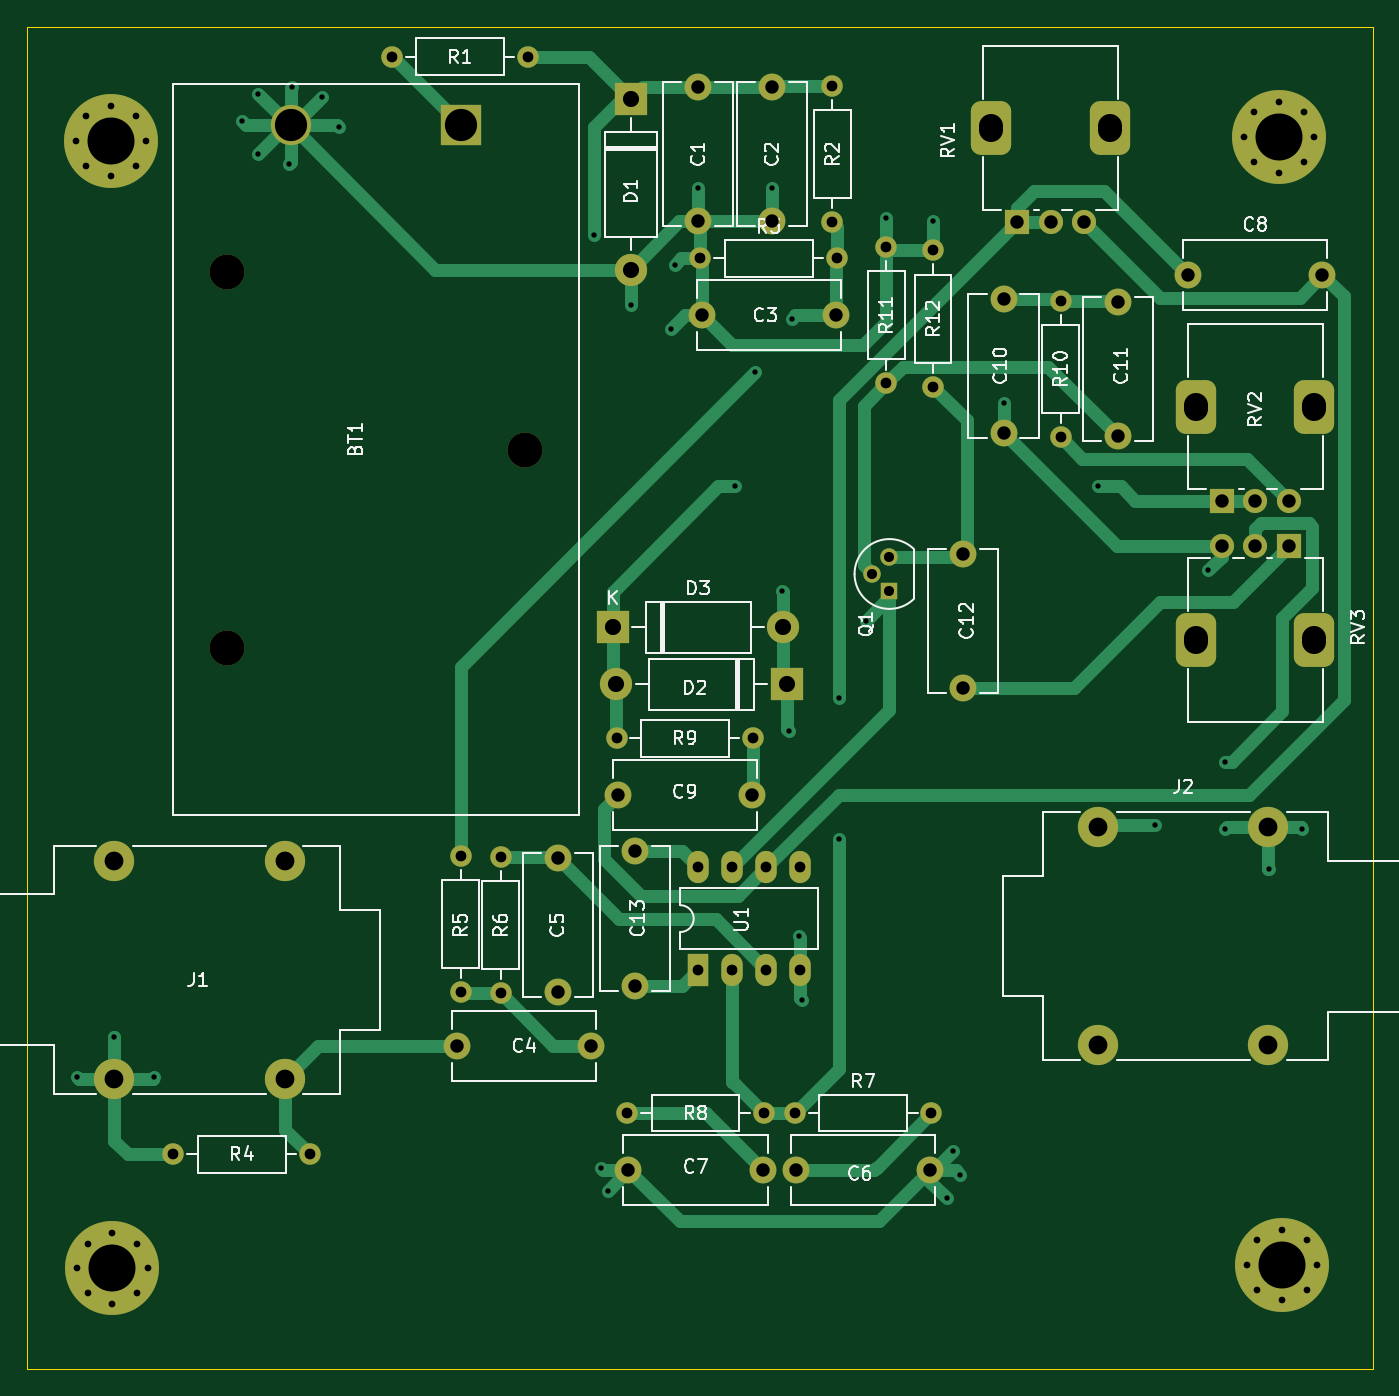
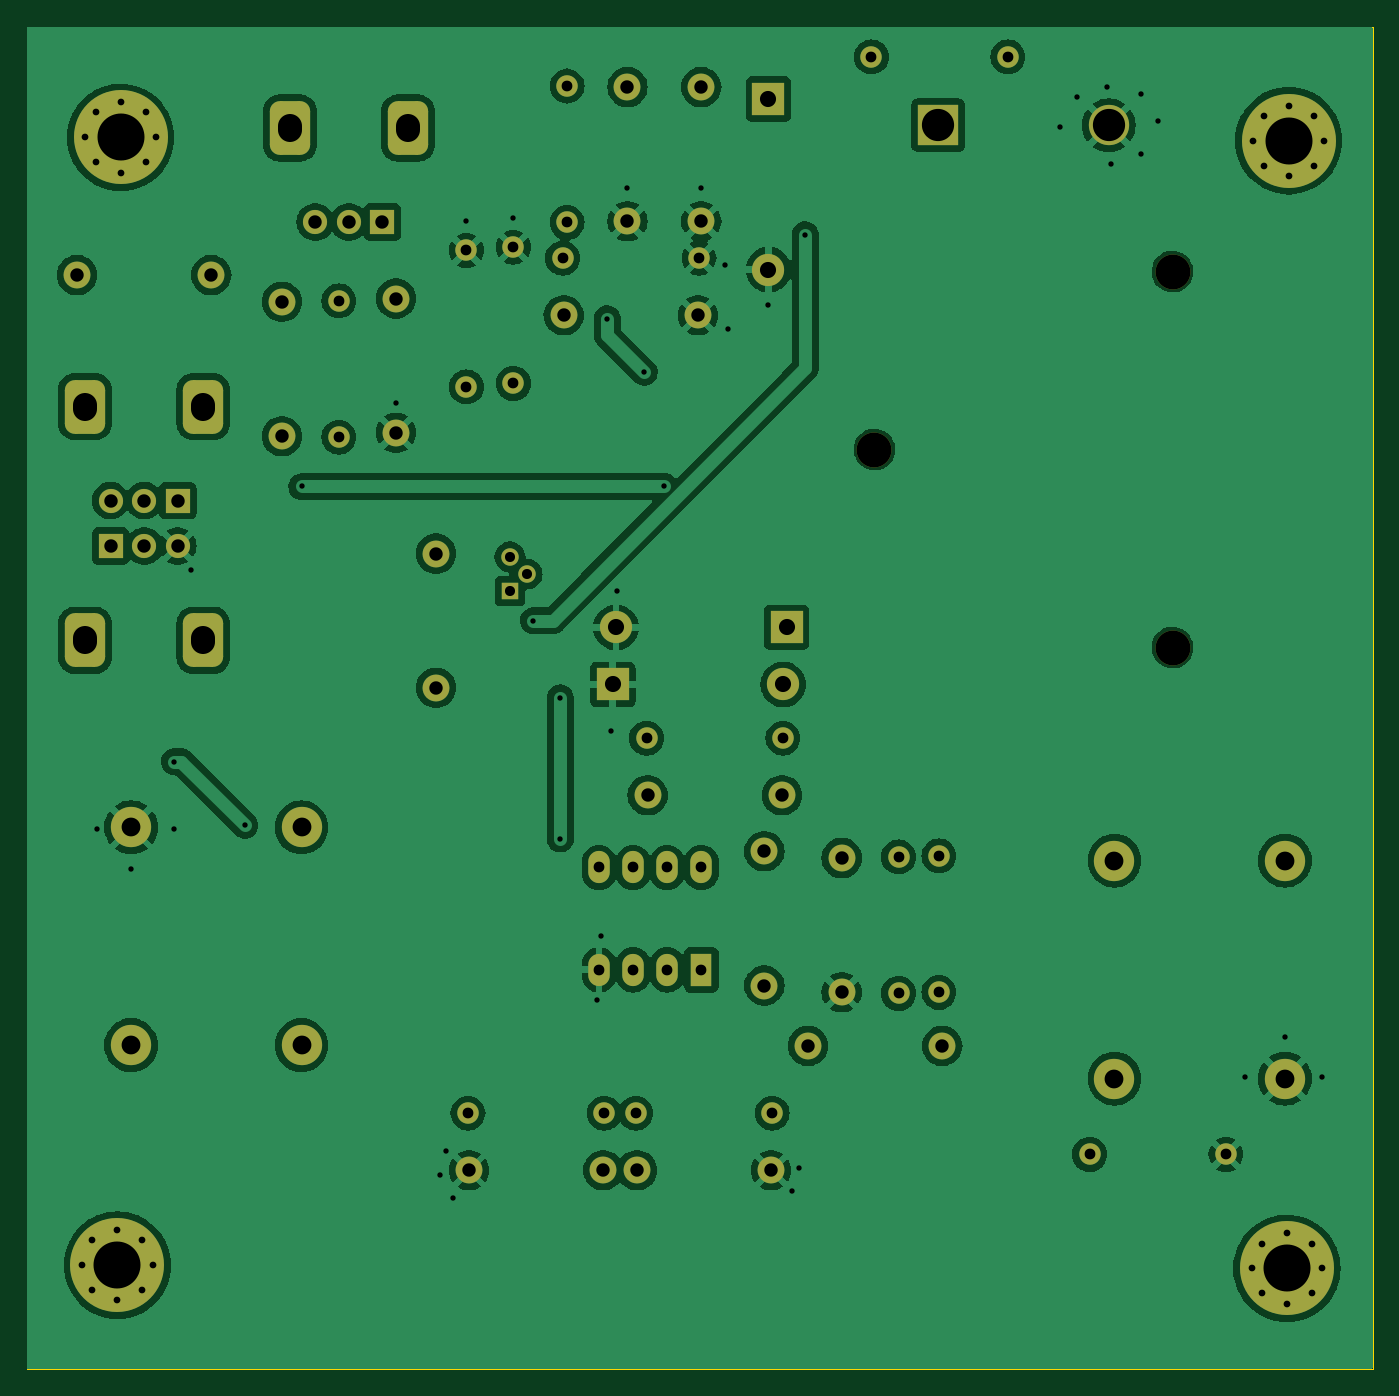
Circuit board: 10 layer files. Board 100.2 x 100.0 mm.
- bottom_copper: Distortion-B_Cu.gbr (199396 bytes)
- bottom_mask: Distortion-B_Mask.gbr (5876 bytes)
- paste: Distortion-B_Paste.gbr (453 bytes)
- bottom_silk: Distortion-B_Silkscreen.gbr (454 bytes)
- outline: Distortion-Edge_Cuts.gbr (1145 bytes)
- top_copper: Distortion-F_Cu.gbr (21283 bytes)
- top_mask: Distortion-F_Mask.gbr (5876 bytes)
- paste: Distortion-F_Paste.gbr (453 bytes)
- top_silk: Distortion-F_Silkscreen.gbr (60039 bytes)
- drill: Distortion.drl (3668 bytes)

=== bottom_copper: Distortion-B_Cu.gbr (199396 bytes, source omitted) ===
=== bottom_mask: Distortion-B_Mask.gbr ===
%TF.GenerationSoftware,KiCad,Pcbnew,7.0.7*%
%TF.CreationDate,2024-03-10T16:06:42-05:00*%
%TF.ProjectId,Distortion,44697374-6f72-4746-996f-6e2e6b696361,rev?*%
%TF.SameCoordinates,Original*%
%TF.FileFunction,Soldermask,Bot*%
%TF.FilePolarity,Negative*%
%FSLAX46Y46*%
G04 Gerber Fmt 4.6, Leading zero omitted, Abs format (unit mm)*
G04 Created by KiCad (PCBNEW 7.0.7) date 2024-03-10 16:06:42*
%MOMM*%
%LPD*%
G01*
G04 APERTURE LIST*
G04 Aperture macros list*
%AMRoundRect*
0 Rectangle with rounded corners*
0 $1 Rounding radius*
0 $2 $3 $4 $5 $6 $7 $8 $9 X,Y pos of 4 corners*
0 Add a 4 corners polygon primitive as box body*
4,1,4,$2,$3,$4,$5,$6,$7,$8,$9,$2,$3,0*
0 Add four circle primitives for the rounded corners*
1,1,$1+$1,$2,$3*
1,1,$1+$1,$4,$5*
1,1,$1+$1,$6,$7*
1,1,$1+$1,$8,$9*
0 Add four rect primitives between the rounded corners*
20,1,$1+$1,$2,$3,$4,$5,0*
20,1,$1+$1,$4,$5,$6,$7,0*
20,1,$1+$1,$6,$7,$8,$9,0*
20,1,$1+$1,$8,$9,$2,$3,0*%
G04 Aperture macros list end*
%ADD10C,0.800000*%
%ADD11C,7.000000*%
%ADD12R,1.600000X2.400000*%
%ADD13O,1.600000X2.400000*%
%ADD14RoundRect,0.750000X-0.750000X1.250000X-0.750000X-1.250000X0.750000X-1.250000X0.750000X1.250000X0*%
%ADD15C,1.800000*%
%ADD16R,1.800000X1.800000*%
%ADD17RoundRect,0.750000X0.750000X-1.250000X0.750000X1.250000X-0.750000X1.250000X-0.750000X-1.250000X0*%
%ADD18C,1.600000*%
%ADD19O,1.600000X1.600000*%
%ADD20C,1.300000*%
%ADD21R,1.300000X1.300000*%
%ADD22C,3.000000*%
%ADD23O,2.400000X2.400000*%
%ADD24R,2.400000X2.400000*%
%ADD25C,2.000000*%
%ADD26R,3.000000X3.000000*%
%ADD27C,2.600000*%
G04 APERTURE END LIST*
D10*
%TO.C,H4*%
X120875000Y-148625000D03*
X123500000Y-146000000D03*
D11*
X120875000Y-146000000D03*
D10*
X120875000Y-143375000D03*
X119018845Y-147856155D03*
X119018845Y-144143845D03*
X122731155Y-147856155D03*
X118250000Y-146000000D03*
X122731155Y-144143845D03*
%TD*%
%TO.C,H3*%
X122606155Y-60143845D03*
X118125000Y-62000000D03*
X122606155Y-63856155D03*
X118893845Y-60143845D03*
X118893845Y-63856155D03*
X120750000Y-59375000D03*
D11*
X120750000Y-62000000D03*
D10*
X123375000Y-62000000D03*
X120750000Y-64625000D03*
%TD*%
%TO.C,H2*%
X208000000Y-148375000D03*
X210625000Y-145750000D03*
D11*
X208000000Y-145750000D03*
D10*
X208000000Y-143125000D03*
X206143845Y-147606155D03*
X206143845Y-143893845D03*
X209856155Y-147606155D03*
X205375000Y-145750000D03*
X209856155Y-143893845D03*
%TD*%
%TO.C,H1*%
X209606155Y-59893845D03*
X205125000Y-61750000D03*
X209606155Y-63606155D03*
X205893845Y-59893845D03*
X205893845Y-63606155D03*
X207750000Y-59125000D03*
D11*
X207750000Y-61750000D03*
D10*
X210375000Y-61750000D03*
X207750000Y-64375000D03*
%TD*%
D12*
%TO.C,U1*%
X164500000Y-123750000D03*
D13*
X167040000Y-123750000D03*
X169580000Y-123750000D03*
X172120000Y-123750000D03*
X172120000Y-116130000D03*
X169580000Y-116130000D03*
X167040000Y-116130000D03*
X164500000Y-116130000D03*
%TD*%
D14*
%TO.C,RV3*%
X201600000Y-99200000D03*
X210400000Y-99200000D03*
D15*
X203500000Y-92200000D03*
X206000000Y-92200000D03*
D16*
X208500000Y-92200000D03*
%TD*%
D17*
%TO.C,RV2*%
X210400000Y-81800000D03*
X201600000Y-81800000D03*
D15*
X208500000Y-88800000D03*
X206000000Y-88800000D03*
D16*
X203500000Y-88800000D03*
%TD*%
D17*
%TO.C,RV1*%
X195150000Y-61050000D03*
X186350000Y-61050000D03*
D15*
X193250000Y-68050000D03*
X190750000Y-68050000D03*
D16*
X188250000Y-68050000D03*
%TD*%
D18*
%TO.C,R12*%
X182000000Y-70170000D03*
D19*
X182000000Y-80330000D03*
%TD*%
D18*
%TO.C,R11*%
X178500000Y-69920000D03*
D19*
X178500000Y-80080000D03*
%TD*%
%TO.C,R10*%
X191500000Y-84080000D03*
D18*
X191500000Y-73920000D03*
%TD*%
%TO.C,R9*%
X158420000Y-106500000D03*
D19*
X168580000Y-106500000D03*
%TD*%
D18*
%TO.C,R8*%
X169380000Y-134425000D03*
D19*
X159220000Y-134425000D03*
%TD*%
D18*
%TO.C,R7*%
X171720000Y-134425000D03*
D19*
X181880000Y-134425000D03*
%TD*%
D18*
%TO.C,R6*%
X149800000Y-115345000D03*
D19*
X149800000Y-125505000D03*
%TD*%
D18*
%TO.C,R5*%
X146800000Y-125425000D03*
D19*
X146800000Y-115265000D03*
%TD*%
%TO.C,R4*%
X135580000Y-137500000D03*
D18*
X125420000Y-137500000D03*
%TD*%
%TO.C,R3*%
X164670000Y-70750000D03*
D19*
X174830000Y-70750000D03*
%TD*%
D18*
%TO.C,R2*%
X174500000Y-68080000D03*
D19*
X174500000Y-57920000D03*
%TD*%
%TO.C,R1*%
X151830000Y-55750000D03*
D18*
X141670000Y-55750000D03*
%TD*%
D20*
%TO.C,Q1*%
X178750000Y-93000000D03*
X177480000Y-94270000D03*
D21*
X178750000Y-95540000D03*
%TD*%
D22*
%TO.C,J2*%
X206975000Y-113135000D03*
X206975000Y-129365000D03*
X194275000Y-113135000D03*
X194275000Y-129365000D03*
%TD*%
%TO.C,J1*%
X121025000Y-131865000D03*
X121025000Y-115635000D03*
X133725000Y-131865000D03*
X133725000Y-115635000D03*
%TD*%
D23*
%TO.C,D3*%
X170850000Y-98250000D03*
D24*
X158150000Y-98250000D03*
%TD*%
D23*
%TO.C,D2*%
X158400000Y-102500000D03*
D24*
X171100000Y-102500000D03*
%TD*%
D23*
%TO.C,D1*%
X159500000Y-71600000D03*
D24*
X159500000Y-58900000D03*
%TD*%
D25*
%TO.C,C13*%
X159800000Y-124925000D03*
X159800000Y-114925000D03*
%TD*%
%TO.C,C12*%
X184250000Y-92750000D03*
X184250000Y-102750000D03*
%TD*%
%TO.C,C11*%
X195750000Y-74000000D03*
X195750000Y-84000000D03*
%TD*%
%TO.C,C10*%
X187250000Y-73750000D03*
X187250000Y-83750000D03*
%TD*%
%TO.C,C9*%
X168500000Y-110750000D03*
X158500000Y-110750000D03*
%TD*%
%TO.C,C8*%
X211000000Y-72000000D03*
X201000000Y-72000000D03*
%TD*%
%TO.C,C7*%
X159300000Y-138675000D03*
X169300000Y-138675000D03*
%TD*%
%TO.C,C6*%
X181800000Y-138675000D03*
X171800000Y-138675000D03*
%TD*%
%TO.C,C5*%
X154050000Y-125425000D03*
X154050000Y-115425000D03*
%TD*%
%TO.C,C4*%
X146550000Y-129425000D03*
X156550000Y-129425000D03*
%TD*%
%TO.C,C3*%
X174750000Y-75000000D03*
X164750000Y-75000000D03*
%TD*%
%TO.C,C2*%
X170000000Y-58000000D03*
X170000000Y-68000000D03*
%TD*%
%TO.C,C1*%
X164500000Y-68000000D03*
X164500000Y-58000000D03*
%TD*%
D22*
%TO.C,BT1*%
X134150000Y-60850000D03*
D26*
X146850000Y-60850000D03*
D27*
X129400000Y-71750000D03*
X151600000Y-85000000D03*
X129400000Y-99750000D03*
%TD*%
M02*

=== paste: Distortion-B_Paste.gbr ===
%TF.GenerationSoftware,KiCad,Pcbnew,7.0.7*%
%TF.CreationDate,2024-03-10T16:06:42-05:00*%
%TF.ProjectId,Distortion,44697374-6f72-4746-996f-6e2e6b696361,rev?*%
%TF.SameCoordinates,Original*%
%TF.FileFunction,Paste,Bot*%
%TF.FilePolarity,Positive*%
%FSLAX46Y46*%
G04 Gerber Fmt 4.6, Leading zero omitted, Abs format (unit mm)*
G04 Created by KiCad (PCBNEW 7.0.7) date 2024-03-10 16:06:42*
%MOMM*%
%LPD*%
G01*
G04 APERTURE LIST*
G04 APERTURE END LIST*
M02*

=== bottom_silk: Distortion-B_Silkscreen.gbr ===
%TF.GenerationSoftware,KiCad,Pcbnew,7.0.7*%
%TF.CreationDate,2024-03-10T16:06:42-05:00*%
%TF.ProjectId,Distortion,44697374-6f72-4746-996f-6e2e6b696361,rev?*%
%TF.SameCoordinates,Original*%
%TF.FileFunction,Legend,Bot*%
%TF.FilePolarity,Positive*%
%FSLAX46Y46*%
G04 Gerber Fmt 4.6, Leading zero omitted, Abs format (unit mm)*
G04 Created by KiCad (PCBNEW 7.0.7) date 2024-03-10 16:06:42*
%MOMM*%
%LPD*%
G01*
G04 APERTURE LIST*
G04 APERTURE END LIST*
M02*

=== outline: Distortion-Edge_Cuts.gbr ===
%TF.GenerationSoftware,KiCad,Pcbnew,7.0.7*%
%TF.CreationDate,2024-03-10T16:06:42-05:00*%
%TF.ProjectId,Distortion,44697374-6f72-4746-996f-6e2e6b696361,rev?*%
%TF.SameCoordinates,Original*%
%TF.FileFunction,Profile,NP*%
%FSLAX46Y46*%
G04 Gerber Fmt 4.6, Leading zero omitted, Abs format (unit mm)*
G04 Created by KiCad (PCBNEW 7.0.7) date 2024-03-10 16:06:42*
%MOMM*%
%LPD*%
G01*
G04 APERTURE LIST*
%TA.AperFunction,Profile*%
%ADD10C,0.100000*%
%TD*%
G04 APERTURE END LIST*
D10*
X214750000Y-53500000D02*
X214750000Y-61750000D01*
X207750000Y-53500000D02*
X214750000Y-53500000D01*
X114500000Y-53500000D02*
X120750000Y-53500000D01*
X114500000Y-62000000D02*
X114500000Y-53500000D01*
X114500000Y-62250000D02*
X114500000Y-62000000D01*
X114500000Y-153500000D02*
X114500000Y-146250000D01*
X120875000Y-153500000D02*
X114500000Y-153500000D01*
X214750000Y-153500000D02*
X214750000Y-145750000D01*
X208000000Y-153500000D02*
X214750000Y-153500000D01*
X120875000Y-153500000D02*
X208000000Y-153500000D01*
X214750000Y-61750000D02*
X214750000Y-145750000D01*
X120750000Y-53500000D02*
X207750000Y-53500000D01*
X114500000Y-62250000D02*
X114500000Y-146250000D01*
M02*

=== top_copper: Distortion-F_Cu.gbr (21283 bytes, source omitted) ===
=== top_mask: Distortion-F_Mask.gbr ===
%TF.GenerationSoftware,KiCad,Pcbnew,7.0.7*%
%TF.CreationDate,2024-03-10T16:06:42-05:00*%
%TF.ProjectId,Distortion,44697374-6f72-4746-996f-6e2e6b696361,rev?*%
%TF.SameCoordinates,Original*%
%TF.FileFunction,Soldermask,Top*%
%TF.FilePolarity,Negative*%
%FSLAX46Y46*%
G04 Gerber Fmt 4.6, Leading zero omitted, Abs format (unit mm)*
G04 Created by KiCad (PCBNEW 7.0.7) date 2024-03-10 16:06:42*
%MOMM*%
%LPD*%
G01*
G04 APERTURE LIST*
G04 Aperture macros list*
%AMRoundRect*
0 Rectangle with rounded corners*
0 $1 Rounding radius*
0 $2 $3 $4 $5 $6 $7 $8 $9 X,Y pos of 4 corners*
0 Add a 4 corners polygon primitive as box body*
4,1,4,$2,$3,$4,$5,$6,$7,$8,$9,$2,$3,0*
0 Add four circle primitives for the rounded corners*
1,1,$1+$1,$2,$3*
1,1,$1+$1,$4,$5*
1,1,$1+$1,$6,$7*
1,1,$1+$1,$8,$9*
0 Add four rect primitives between the rounded corners*
20,1,$1+$1,$2,$3,$4,$5,0*
20,1,$1+$1,$4,$5,$6,$7,0*
20,1,$1+$1,$6,$7,$8,$9,0*
20,1,$1+$1,$8,$9,$2,$3,0*%
G04 Aperture macros list end*
%ADD10C,0.800000*%
%ADD11C,7.000000*%
%ADD12R,1.600000X2.400000*%
%ADD13O,1.600000X2.400000*%
%ADD14RoundRect,0.750000X-0.750000X1.250000X-0.750000X-1.250000X0.750000X-1.250000X0.750000X1.250000X0*%
%ADD15C,1.800000*%
%ADD16R,1.800000X1.800000*%
%ADD17RoundRect,0.750000X0.750000X-1.250000X0.750000X1.250000X-0.750000X1.250000X-0.750000X-1.250000X0*%
%ADD18C,1.600000*%
%ADD19O,1.600000X1.600000*%
%ADD20C,1.300000*%
%ADD21R,1.300000X1.300000*%
%ADD22C,3.000000*%
%ADD23O,2.400000X2.400000*%
%ADD24R,2.400000X2.400000*%
%ADD25C,2.000000*%
%ADD26R,3.000000X3.000000*%
%ADD27C,2.600000*%
G04 APERTURE END LIST*
D10*
%TO.C,H4*%
X120875000Y-148625000D03*
X123500000Y-146000000D03*
D11*
X120875000Y-146000000D03*
D10*
X120875000Y-143375000D03*
X119018845Y-147856155D03*
X119018845Y-144143845D03*
X122731155Y-147856155D03*
X118250000Y-146000000D03*
X122731155Y-144143845D03*
%TD*%
%TO.C,H3*%
X122606155Y-60143845D03*
X118125000Y-62000000D03*
X122606155Y-63856155D03*
X118893845Y-60143845D03*
X118893845Y-63856155D03*
X120750000Y-59375000D03*
D11*
X120750000Y-62000000D03*
D10*
X123375000Y-62000000D03*
X120750000Y-64625000D03*
%TD*%
%TO.C,H2*%
X208000000Y-148375000D03*
X210625000Y-145750000D03*
D11*
X208000000Y-145750000D03*
D10*
X208000000Y-143125000D03*
X206143845Y-147606155D03*
X206143845Y-143893845D03*
X209856155Y-147606155D03*
X205375000Y-145750000D03*
X209856155Y-143893845D03*
%TD*%
%TO.C,H1*%
X209606155Y-59893845D03*
X205125000Y-61750000D03*
X209606155Y-63606155D03*
X205893845Y-59893845D03*
X205893845Y-63606155D03*
X207750000Y-59125000D03*
D11*
X207750000Y-61750000D03*
D10*
X210375000Y-61750000D03*
X207750000Y-64375000D03*
%TD*%
D12*
%TO.C,U1*%
X164500000Y-123750000D03*
D13*
X167040000Y-123750000D03*
X169580000Y-123750000D03*
X172120000Y-123750000D03*
X172120000Y-116130000D03*
X169580000Y-116130000D03*
X167040000Y-116130000D03*
X164500000Y-116130000D03*
%TD*%
D14*
%TO.C,RV3*%
X201600000Y-99200000D03*
X210400000Y-99200000D03*
D15*
X203500000Y-92200000D03*
X206000000Y-92200000D03*
D16*
X208500000Y-92200000D03*
%TD*%
D17*
%TO.C,RV2*%
X210400000Y-81800000D03*
X201600000Y-81800000D03*
D15*
X208500000Y-88800000D03*
X206000000Y-88800000D03*
D16*
X203500000Y-88800000D03*
%TD*%
D17*
%TO.C,RV1*%
X195150000Y-61050000D03*
X186350000Y-61050000D03*
D15*
X193250000Y-68050000D03*
X190750000Y-68050000D03*
D16*
X188250000Y-68050000D03*
%TD*%
D18*
%TO.C,R12*%
X182000000Y-70170000D03*
D19*
X182000000Y-80330000D03*
%TD*%
D18*
%TO.C,R11*%
X178500000Y-69920000D03*
D19*
X178500000Y-80080000D03*
%TD*%
%TO.C,R10*%
X191500000Y-84080000D03*
D18*
X191500000Y-73920000D03*
%TD*%
%TO.C,R9*%
X158420000Y-106500000D03*
D19*
X168580000Y-106500000D03*
%TD*%
D18*
%TO.C,R8*%
X169380000Y-134425000D03*
D19*
X159220000Y-134425000D03*
%TD*%
D18*
%TO.C,R7*%
X171720000Y-134425000D03*
D19*
X181880000Y-134425000D03*
%TD*%
D18*
%TO.C,R6*%
X149800000Y-115345000D03*
D19*
X149800000Y-125505000D03*
%TD*%
D18*
%TO.C,R5*%
X146800000Y-125425000D03*
D19*
X146800000Y-115265000D03*
%TD*%
%TO.C,R4*%
X135580000Y-137500000D03*
D18*
X125420000Y-137500000D03*
%TD*%
%TO.C,R3*%
X164670000Y-70750000D03*
D19*
X174830000Y-70750000D03*
%TD*%
D18*
%TO.C,R2*%
X174500000Y-68080000D03*
D19*
X174500000Y-57920000D03*
%TD*%
%TO.C,R1*%
X151830000Y-55750000D03*
D18*
X141670000Y-55750000D03*
%TD*%
D20*
%TO.C,Q1*%
X178750000Y-93000000D03*
X177480000Y-94270000D03*
D21*
X178750000Y-95540000D03*
%TD*%
D22*
%TO.C,J2*%
X206975000Y-113135000D03*
X206975000Y-129365000D03*
X194275000Y-113135000D03*
X194275000Y-129365000D03*
%TD*%
%TO.C,J1*%
X121025000Y-131865000D03*
X121025000Y-115635000D03*
X133725000Y-131865000D03*
X133725000Y-115635000D03*
%TD*%
D23*
%TO.C,D3*%
X170850000Y-98250000D03*
D24*
X158150000Y-98250000D03*
%TD*%
D23*
%TO.C,D2*%
X158400000Y-102500000D03*
D24*
X171100000Y-102500000D03*
%TD*%
D23*
%TO.C,D1*%
X159500000Y-71600000D03*
D24*
X159500000Y-58900000D03*
%TD*%
D25*
%TO.C,C13*%
X159800000Y-124925000D03*
X159800000Y-114925000D03*
%TD*%
%TO.C,C12*%
X184250000Y-92750000D03*
X184250000Y-102750000D03*
%TD*%
%TO.C,C11*%
X195750000Y-74000000D03*
X195750000Y-84000000D03*
%TD*%
%TO.C,C10*%
X187250000Y-73750000D03*
X187250000Y-83750000D03*
%TD*%
%TO.C,C9*%
X168500000Y-110750000D03*
X158500000Y-110750000D03*
%TD*%
%TO.C,C8*%
X211000000Y-72000000D03*
X201000000Y-72000000D03*
%TD*%
%TO.C,C7*%
X159300000Y-138675000D03*
X169300000Y-138675000D03*
%TD*%
%TO.C,C6*%
X181800000Y-138675000D03*
X171800000Y-138675000D03*
%TD*%
%TO.C,C5*%
X154050000Y-125425000D03*
X154050000Y-115425000D03*
%TD*%
%TO.C,C4*%
X146550000Y-129425000D03*
X156550000Y-129425000D03*
%TD*%
%TO.C,C3*%
X174750000Y-75000000D03*
X164750000Y-75000000D03*
%TD*%
%TO.C,C2*%
X170000000Y-58000000D03*
X170000000Y-68000000D03*
%TD*%
%TO.C,C1*%
X164500000Y-68000000D03*
X164500000Y-58000000D03*
%TD*%
D22*
%TO.C,BT1*%
X134150000Y-60850000D03*
D26*
X146850000Y-60850000D03*
D27*
X129400000Y-71750000D03*
X151600000Y-85000000D03*
X129400000Y-99750000D03*
%TD*%
M02*

=== paste: Distortion-F_Paste.gbr ===
%TF.GenerationSoftware,KiCad,Pcbnew,7.0.7*%
%TF.CreationDate,2024-03-10T16:06:42-05:00*%
%TF.ProjectId,Distortion,44697374-6f72-4746-996f-6e2e6b696361,rev?*%
%TF.SameCoordinates,Original*%
%TF.FileFunction,Paste,Top*%
%TF.FilePolarity,Positive*%
%FSLAX46Y46*%
G04 Gerber Fmt 4.6, Leading zero omitted, Abs format (unit mm)*
G04 Created by KiCad (PCBNEW 7.0.7) date 2024-03-10 16:06:42*
%MOMM*%
%LPD*%
G01*
G04 APERTURE LIST*
G04 APERTURE END LIST*
M02*

=== top_silk: Distortion-F_Silkscreen.gbr (60039 bytes, source omitted) ===
=== drill: Distortion.drl ===
M48
; DRILL file {KiCad 7.0.7} date Sun Mar 10 16:06:46 2024
; FORMAT={-:-/ absolute / metric / decimal}
; #@! TF.CreationDate,2024-03-10T16:06:46-05:00
; #@! TF.GenerationSoftware,Kicad,Pcbnew,7.0.7
; #@! TF.FileFunction,MixedPlating,1,2
FMAT,2
METRIC
; #@! TA.AperFunction,Plated,PTH,ViaDrill
T1C0.400
; #@! TA.AperFunction,Plated,PTH,ComponentDrill
T2C0.500
; #@! TA.AperFunction,Plated,PTH,ComponentDrill
T3C0.750
; #@! TA.AperFunction,Plated,PTH,ComponentDrill
T4C0.800
; #@! TA.AperFunction,Plated,PTH,ComponentDrill
T5C1.000
; #@! TA.AperFunction,Plated,PTH,ComponentDrill
T6C1.200
; #@! TA.AperFunction,Plated,PTH,ComponentDrill
T7C1.400
; #@! TA.AperFunction,Plated,PTH,ComponentDrill
T8C1.800
; #@! TA.AperFunction,Plated,PTH,ComponentDrill
T9C2.400
; #@! TA.AperFunction,Plated,PTH,ComponentDrill
T10C3.500
; #@! TA.AperFunction,NonPlated,NPTH,ComponentDrill
T11C2.600
%
G90
G05
T1
X118.25Y-131.75
X121.0Y-128.75
X124.0Y-131.75
X130.5Y-60.5
X131.75Y-58.5
X131.75Y-63.0
X134.0Y-63.75
X134.25Y-58.0
X136.5Y-58.75
X137.75Y-61.0
X156.75Y-69.0
X157.25Y-138.5
X157.75Y-140.25
X159.5Y-74.25
X162.5Y-76.0
X162.75Y-71.25
X164.5Y-65.5
X167.25Y-87.75
X168.75Y-79.25
X170.0Y-65.5
X170.75Y-95.5
X171.25Y-106.0
X171.5Y-75.25
X172.0Y-121.25
X172.25Y-126.0
X175.0Y-103.5
X175.0Y-114.0
X177.0Y-97.75
X178.5Y-67.75
X182.0Y-68.0
X183.0Y-140.75
X183.5Y-137.25
X184.0Y-139.0
X187.25Y-81.5
X194.25Y-87.75
X198.5Y-113.0
X202.5Y-94.0
X203.75Y-108.25
X203.75Y-113.25
X207.0Y-116.25
X209.5Y-113.25
T2
X118.125Y-62.0
X118.25Y-146.0
X118.894Y-60.144
X118.894Y-63.856
X119.019Y-144.144
X119.019Y-147.856
X120.75Y-59.375
X120.75Y-64.625
X120.875Y-143.375
X120.875Y-148.625
X122.606Y-60.144
X122.606Y-63.856
X122.731Y-144.144
X122.731Y-147.856
X123.375Y-62.0
X123.5Y-146.0
X205.125Y-61.75
X205.375Y-145.75
X205.894Y-59.894
X205.894Y-63.606
X206.144Y-143.894
X206.144Y-147.606
X207.75Y-59.125
X207.75Y-64.375
X208.0Y-143.125
X208.0Y-148.375
X209.606Y-59.894
X209.606Y-63.606
X209.856Y-143.894
X209.856Y-147.606
X210.375Y-61.75
X210.625Y-145.75
T3
X177.48Y-94.27
X178.75Y-93.0
X178.75Y-95.54
T4
X125.42Y-137.5
X135.58Y-137.5
X141.67Y-55.75
X146.8Y-115.265
X146.8Y-125.425
X149.8Y-115.345
X149.8Y-125.505
X151.83Y-55.75
X158.42Y-106.5
X159.22Y-134.425
X164.5Y-116.13
X164.5Y-123.75
X164.67Y-70.75
X167.04Y-116.13
X167.04Y-123.75
X168.58Y-106.5
X169.38Y-134.425
X169.58Y-116.13
X169.58Y-123.75
X171.72Y-134.425
X172.12Y-116.13
X172.12Y-123.75
X174.5Y-57.92
X174.5Y-68.08
X174.83Y-70.75
X178.5Y-69.92
X178.5Y-80.08
X181.88Y-134.425
X182.0Y-70.17
X182.0Y-80.33
X191.5Y-73.92
X191.5Y-84.08
T5
X146.55Y-129.425
X154.05Y-115.425
X154.05Y-125.425
X156.55Y-129.425
X158.5Y-110.75
X159.3Y-138.675
X159.8Y-114.925
X159.8Y-124.925
X164.5Y-58.0
X164.5Y-68.0
X164.75Y-75.0
X168.5Y-110.75
X169.3Y-138.675
X170.0Y-58.0
X170.0Y-68.0
X171.8Y-138.675
X174.75Y-75.0
X181.8Y-138.675
X184.25Y-92.75
X184.25Y-102.75
X187.25Y-73.75
X187.25Y-83.75
X188.25Y-68.05
X190.75Y-68.05
X193.25Y-68.05
X195.75Y-74.0
X195.75Y-84.0
X201.0Y-72.0
X203.5Y-88.8
X203.5Y-92.2
X206.0Y-88.8
X206.0Y-92.2
X208.5Y-88.8
X208.5Y-92.2
X211.0Y-72.0
T6
X158.15Y-98.25
X158.4Y-102.5
X159.5Y-58.9
X159.5Y-71.6
X170.85Y-98.25
X171.1Y-102.5
T7
X121.025Y-115.635
X121.025Y-131.865
X133.725Y-115.635
X133.725Y-131.865
X194.275Y-113.135
X194.275Y-129.365
X206.975Y-113.135
X206.975Y-129.365
T9
X134.15Y-60.85
X146.85Y-60.85
T10
X120.75Y-62.0
X120.875Y-146.0
X207.75Y-61.75
X208.0Y-145.75
T11
X129.4Y-71.75
X129.4Y-99.75
X151.6Y-85.0
T8
X186.35Y-61.2G85X186.35Y-60.9
G05
X195.15Y-61.2G85X195.15Y-60.9
G05
X201.6Y-81.95G85X201.6Y-81.65
G05
X201.6Y-99.05G85X201.6Y-99.35
G05
X210.4Y-81.95G85X210.4Y-81.65
G05
X210.4Y-99.05G85X210.4Y-99.35
G05
T0
M30

